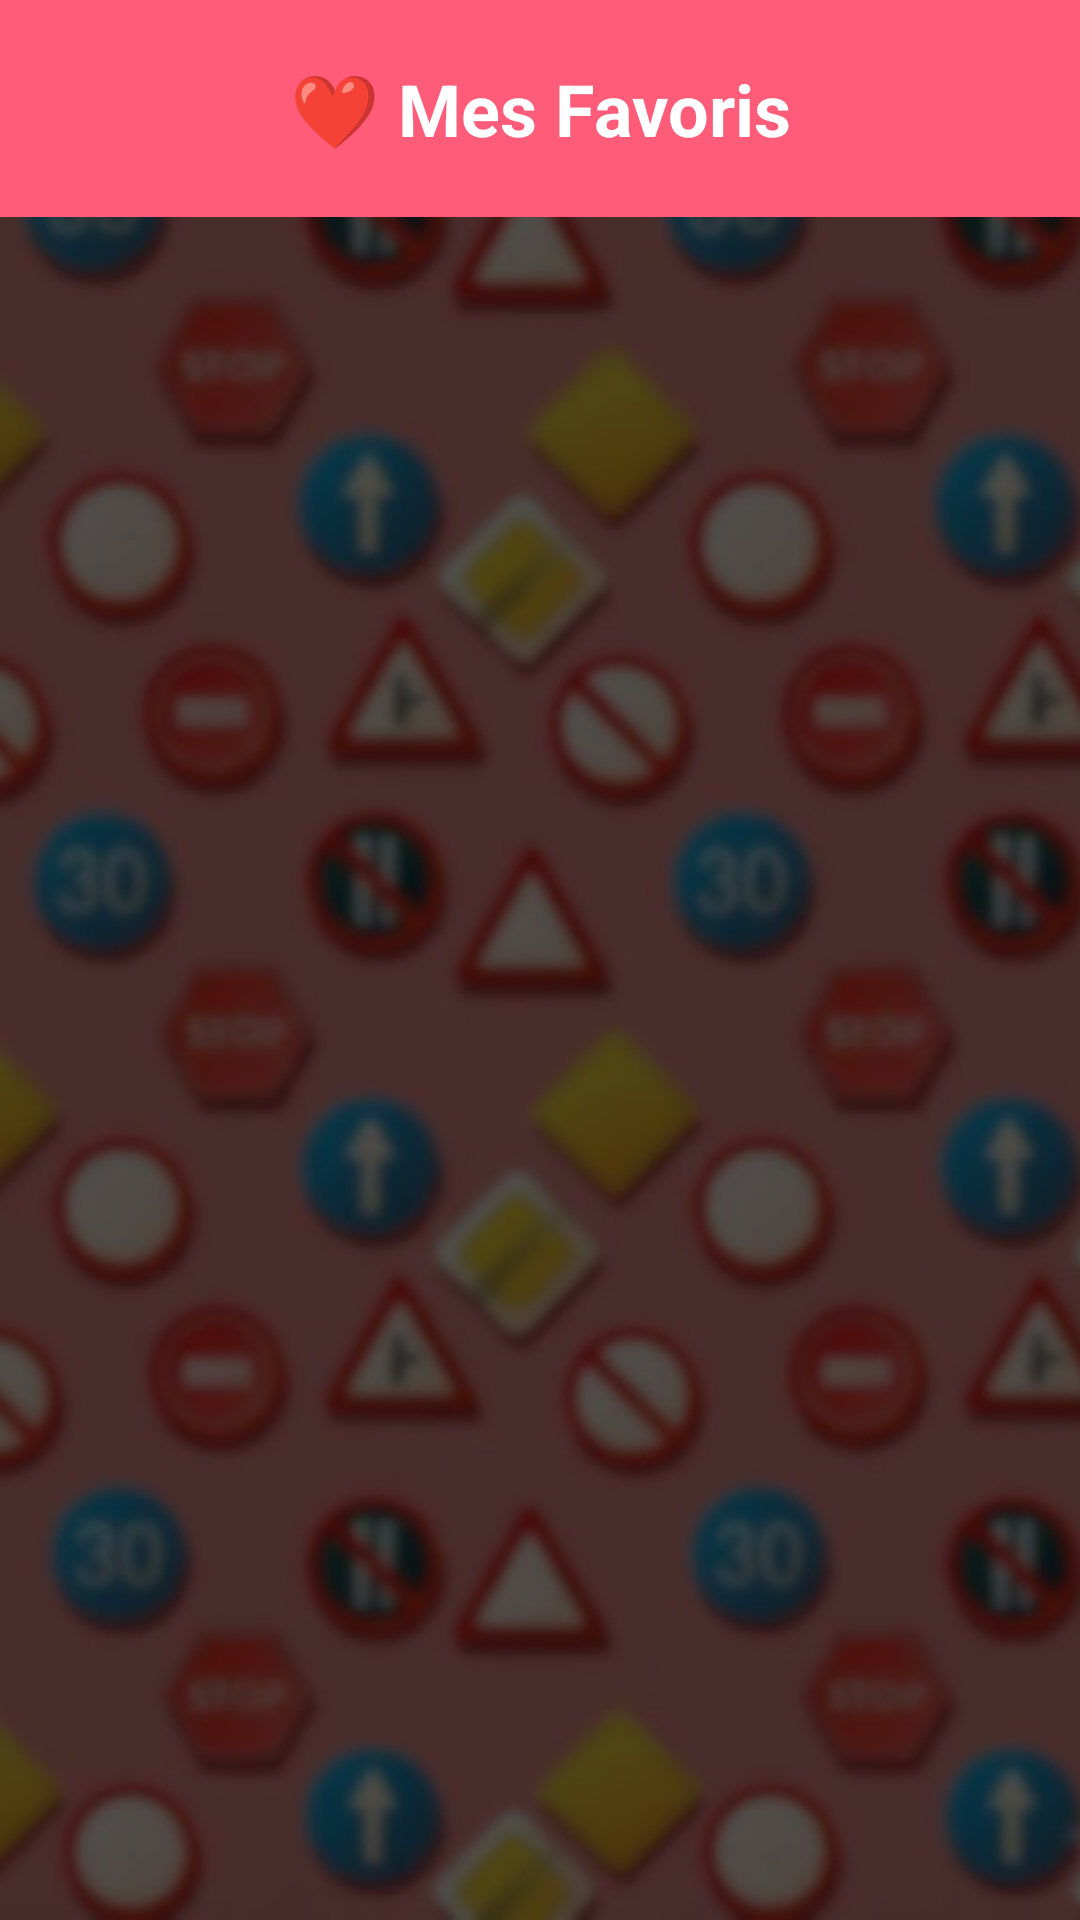

Produce the Android XML layout that renders to this screen, including the resource entries it uses.
<!-- AndroidManifest.xml: application theme Theme.EduCode -->
<!-- res/layout/activity_favorites.xml -->
<?xml version="1.0" encoding="utf-8"?>
<FrameLayout xmlns:android="http://schemas.android.com/apk/res/android"
    android:layout_width="match_parent"
    android:layout_height="match_parent"
    android:background="#F5F5F5">

    
    <ImageView
        android:id="@+id/ivBackground"
        android:layout_width="match_parent"
        android:layout_height="match_parent"
        android:src="@drawable/i5"
        android:scaleType="centerCrop" />
    

    
    <LinearLayout
        android:layout_width="match_parent"
        android:layout_height="match_parent"
        android:orientation="vertical">

        <TextView
            android:layout_width="match_parent"
            android:layout_height="wrap_content"
            android:text="❤️ Mes Favoris"
            android:textSize="24sp"
            android:textStyle="bold"
            android:textColor="#FFFFFF"
            android:background="#FF5C79"
            android:padding="20dp"
            android:gravity="center"/>

        <androidx.recyclerview.widget.RecyclerView
            android:id="@+id/rvFavorites"
            android:layout_width="match_parent"
            android:layout_height="match_parent"
            android:padding="10dp"
            android:clipToPadding="false"/>
    </LinearLayout>

</FrameLayout>
<!-- resources referenced by this layout -->
<resources>
  <!-- drawable i5: jpg bitmap (drawable, 55353 bytes) -->
  <style name="Theme.EduCode" parent="Base.Theme.EduCode" />
  <style name="Base.Theme.EduCode" parent="Theme.Material3.DayNight.NoActionBar">
          
          
      </style>
</resources>
